Run: headless pygame with SDL's dummy video driver; simulated clock (each Clock.tick advances the game by its frame time, no real sleeping); random seed 0; keys injected as events and as key.get_pressed() state; mouse plan: one left click at the window centre at the start of phase 2, then a move to the lower-right quarter at the start of phase 3.
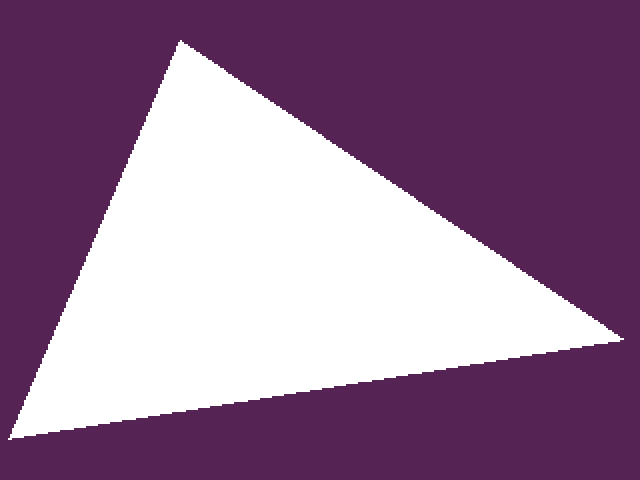
Frame 1 of 4 · flips 1–60 · no input
Frame 2 of 4 · flips 61–180 · clicked the window centre · tapped SPACE, RETURN · held RIGHT (→), D · screen unchanged from frame 1, image omitted
Frame 3 of 4 · flips 181–300 · moved the mouse to the lower-right quarter · held DOWN (↓), S · screen unchanged from frame 2, image omitted
Frame 4 of 4 · flips 301–420 · held LEFT (←), A, UP (↑), W · screen unchanged from frame 3, image omitted

The pygame program that drew these frames:

# To install pygame: pip install pygame      (my version: pygame-2.1.2)
import pygame
import math
import time

# This is a implementation to simulate the FX polygon filler as accurately as possible in Python.

screen_width = 320
screen_height = 240

scale = 2

pygame.init()

# Quick and dirty (debug) colors here (somewhat akin to VERA's first 16 colors0
BLACK = (0, 0, 0)
WHITE = (255, 255, 255)
RED  = (255, 64, 64)
CYAN = (64, 255, 255)
MAGENTA = (125, 34, 125)
GREEN = (64, 255, 64)
BLUE  = (64, 64, 255)
YELLOW = (255, 255, 64)

ORANGE = (255, 224, 0)
BROWN = (165, 42, 42)
PINK = (255, 224, 224)
DARKGRAY = (64, 64, 64)
GRAY = (128, 128, 128)
LIME = (224, 255, 224)
SKYBLUE = (224, 224, 255)
LIGHTGRAY = (192, 192, 192)

debug_colors = [
    BLACK,
    WHITE,
    RED,
    CYAN,
    MAGENTA,
    GREEN,
    BLUE,
    YELLOW,

    ORANGE,
    BROWN,
    PINK,
    DARKGRAY,
    GRAY,
    LIME,
    SKYBLUE,
    LIGHTGRAY,
]

frame_buffer = pygame.Surface((screen_width, screen_height), depth = 8)

pygame.display.set_caption('X16 FX Polygon filler simulator')

pygame_screen_size = (screen_width*scale, screen_height*scale)

screen = pygame.display.set_mode(pygame_screen_size)
clock = pygame.time.Clock()

fx_state = {
    'x1_pos' : int(256),  # This is a 11.9 fixed point value (so you should divide by 512 to get the real value)
    'x2_pos' : int(256),  # This is a 11.9 fixed point value (so you should divide by 512 to get the real value)
    'x1_incr' : int(0),   # This is a 6.9 fixed point value (so you should divide by 512 to get the real value)
    'x2_incr' : int(0),   # This is a 6.9 fixed point value (so you should divide by 512 to get the real value)
}

def draw_fx_polygon_part(fx_state, frame_buffer, line_color, y_start, nr_of_lines_to_draw):

    for y_in_part in range(nr_of_lines_to_draw):
        y_screen = y_start + y_in_part

        # This is 'equivalent' of what happens when reading from DATA1
        fx_state['x1_pos'] += fx_state['x1_incr']
        fx_state['x2_pos'] += fx_state['x2_incr']
        
        x1 = fx_state['x1_pos'] / 512
        x2 = fx_state['x2_pos'] / 512
        
        pygame.draw.line(frame_buffer, line_color, (x1, y_screen), (x2-1, y_screen), 1)
        
        # This is 'equivalent' of what happens when reading from DATA0
        fx_state['x1_pos'] += fx_state['x1_incr']
        fx_state['x2_pos'] += fx_state['x2_incr']
    

def run():

    running = True
    
    screen.fill(YELLOW)

    while running:
        # TODO: We might want to set this to max?
        clock.tick(60)
        
        for event in pygame.event.get():

            if event.type == pygame.QUIT: 
                running = False

            #if event.type == pygame.KEYDOWN:
                    
                #if event.key == pygame.K_LEFT:
                #if event.key == pygame.K_RIGHT:
                #if event.key == pygame.K_COMMA:
                #if event.key == pygame.K_PERIOD:
                #if event.key == pygame.K_UP:
                #if event.key == pygame.K_DOWN:
                
            #if event.type == pygame.MOUSEMOTION: 
                # newrect.center = event.pos
            
        
        frame_buffer.fill(MAGENTA)

        line_color = (0xFF, 0xFF, 0xFF)

        # FIXME: we are using a starting position that has INTEGERS for now. We want to be able to use SUBPIXELS instead!
        x_top = 90
        y_top = 20
        
        # FIXME: we want to calculate our two slopes from the top vs left and top vs right points instead!
        #         and also the number of lines to draw
        #x_left = ..
        #y_left = ..
        #x_right = ..
        #y_right = ..
        
        # These half slopes are 6.9 fixed point signed values. This means you have to take the real number and multiply by 512 (eg 256 is 0.5)
        #   Or in other words: take the 6.9 signed value and divide by 512 to get the real value
        x1_half_slope = -110   # this moves -0.21484375 pixels for each half step (minus means: to the left)
        x2_half_slope = +380  # this moves  0.7421875  pixels for each half step (plus means: to the right)
        
        fx_state['x1_incr'] = x1_half_slope
        fx_state['x2_incr'] = x2_half_slope
        
        # FIXME: we need to calculate the ACTUAL x1 and x2 values (with SUBPIXEL precsion!)
        fx_state['x1_pos'] = int(x_top) * 512 + 256
        fx_state['x2_pos'] = int(x_top) * 512 + 256
        
        y_start = int(y_top)
        nr_of_lines_to_draw = 150
        
        draw_fx_polygon_part(fx_state, frame_buffer, line_color, y_start, nr_of_lines_to_draw)
        y_start = y_start + nr_of_lines_to_draw
        
        # Setting a new (half) slope for x2
        x2_half_slope = -1590  # this moves 3.10546875  pixels for each half step (minus means: to the left)
        fx_state['x2_incr'] = x2_half_slope
        nr_of_lines_to_draw = 50
        # This is equivalent of what happens when setting the new x2_incr
        fx_state['x2_pos'] = (fx_state['x2_pos'] // 512) * 512 + 256

        draw_fx_polygon_part(fx_state, frame_buffer, line_color, y_start, nr_of_lines_to_draw)
        
        screen.blit(pygame.transform.scale(frame_buffer, (screen_width*scale, screen_height*scale)), (0, 0))
        
        pygame.display.update()
        
        
    pygame.quit()


    
run()
